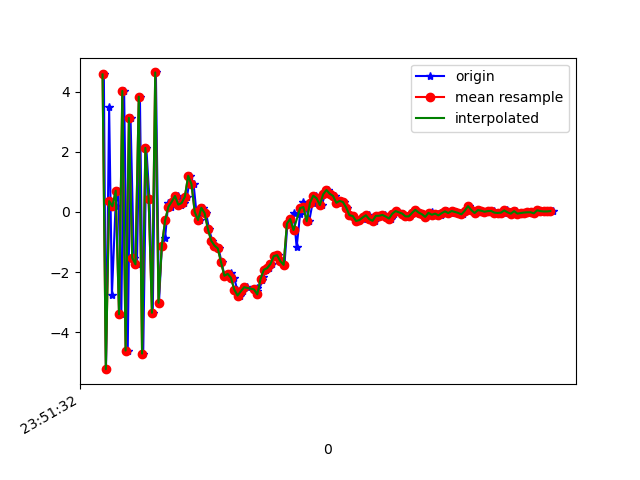

The table this chart was drawn from, first rows:
1617666692608, 362329240359270, 4.574951, 0.9976826, 2.1588268
1617666692621, 362329259590040, -5.232, -0.9167, -0.08986
1617666692640, 362329278820810, 3.481, 0.7976, -2.352
1617666692657, 362329298051580, -2.759, -0.4809, 5.395
1617666692679, 362329317408575, 0.1899, 0.1938, -7.396
1617666692696, 362329336639345, 0.7042, 0.5063, 8.414
1617666692714, 362329355870115, -3.406, -0.6173, -7.59
1617666692731, 362329375100885, 4.026, 1.153, 5.069
1617666692753, 362329394331655, -4.613, -0.8623, -0.7415
1617666692770, 362329413562425, 3.129, 0.8628, -3.075
1617666692790, 362329432793195, -1.524, -0.05966, 7.183
1617666692809, 362329452023965, -1.744, -0.1288, -8.292
1617666692827, 362329471254735, 3.834, 1.075, 6.226
1617666692847, 362329490485505, -4.713, -0.8153, -0.644
1617666692866, 362329509716275, 2.13, 0.7696, -4.672
1617666692885, 362329528947045, 0.4217, 0.5346, 8.276
1617666692905, 362329548177815, -3.357, -0.4705, -6.871
1617666692924, 362329567408585, 4.641, 1.271, 2.215
1617666692943, 362329586639355, -3.024, -0.3097, 4.621
1617666692960, 362329605870125, -1.126, 0.3952, -4.782
1617666692980, 362329625100895, -0.8606, 0.2683, -0.3251
1617666692999, 362329644331665, 0.2949, 0.1236, 0.6107
1617666693018, 362329663562435, 0.1692, 0.4553, 0.7515
1617666693037, 362329682793205, 0.3377, 0.429, 1.21
1617666693059, 362329702023975, 0.5303, 0.3996, 1.975
1617666693077, 362329721254745, 0.2422, -0.1248, 3.109
1617666693094, 362329740485515, 0.2932, 0.3675, 3.221
1617666693113, 362329759716285, 0.5051, 0.3644, 3.905
1617666693133, 362329778947055, 1.199, 0.2142, 4.567
1617666693153, 362329798177825, 0.9282, -0.05527, 4.623
1617666693170, 362329817408595, -0.002643, -0.6252, 4.487
1617666693189, 362329836639365, -0.2682, -0.7341, 4.719
1617666693212, 362329855870135, 0.1381, -0.622, 4.116
1617666693229, 362329875100905, -0.04017, -0.44, 3.573
1617666693247, 362329894331675, -0.5736, -0.7054, 2.638
1617666693266, 362329913562445, -0.9577, -0.5559, 2.08
1617666693284, 362329932793215, -1.12, -0.821, 1.929
1617666693305, 362329952023985, -1.215, -0.7931, 1.064
1617666693323, 362329971254755, -1.68, -0.8285, -0.05666
1617666693341, 362329990485525, -2.126, -0.5927, -0.9592
1617666693361, 362330009716295, -2.102, -0.4813, -1.675
1617666693379, 362330028947065, -2.021, -0.2855, -2.213
1617666693399, 362330048177835, -2.19, -0.446, -3.179
1617666693418, 362330067408605, -2.583, -0.1558, -3.82
1617666693437, 362330086639375, -2.782, 0.1513, -4.451
1617666693456, 362330105870145, -2.641, 0.1458, -4.841
1617666693475, 362330125100915, -2.505, 0.3882, -5.198
1617666693537, 362330144331685, -2.538, 0.6324, -5.224
1617666693538, 362330163562455, -2.621, 0.5858, -5.144
1617666693540, 362330182793225, -2.744, 0.7076, -5.316
1617666693571, 362330202023995, -2.275, 0.7698, -5.127
1617666693572, 362330221254765, -2.173, 0.6117, -4.884
1617666693590, 362330240485535, -1.924, 0.5967, -4.161
1617666693610, 362330259716305, -1.871, 0.4446, -3.574
1617666693629, 362330278947075, -1.732, 0.4579, -3.308
1617666693649, 362330298177845, -1.471, 0.266, -2.601
1617666693665, 362330317408615, -1.439, -0.1433, -1.744
1617666693684, 362330336639385, -1.641, 0.08582, -1.217
1617666693705, 362330355870155, -1.761, -0.1644, -1.207
1617666693723, 362330375100925, -0.3889, -0.3636, -0.7669
1617666693741, 362330394331695, -0.2355, -1.026, 0.5064
... 83 more rows
